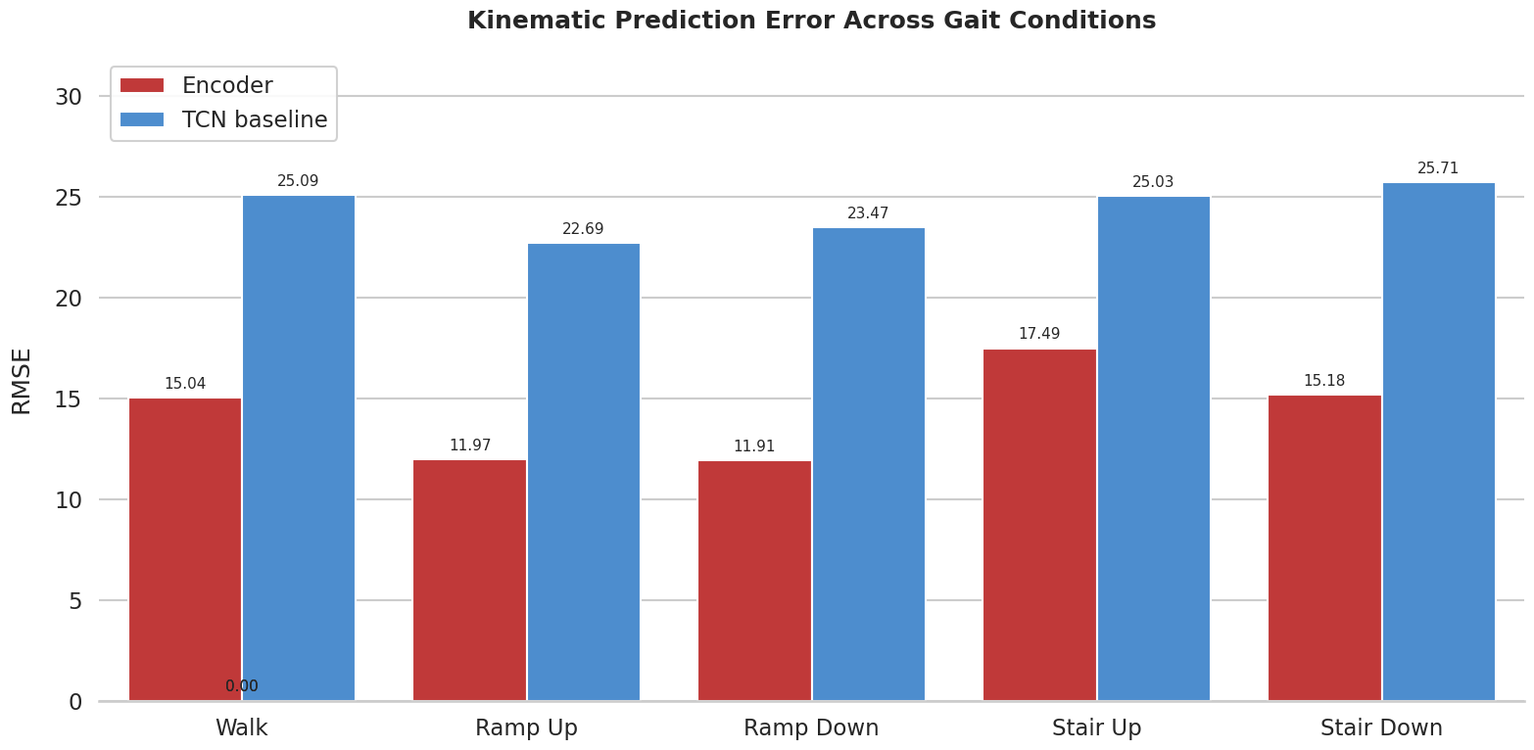

Write the Python code that produced this figure.
import matplotlib.pyplot as plt
import seaborn as sns
import pandas as pd

# 1. Set presentation-friendly visual style
sns.set_theme(style="whitegrid")
sns.set_context("talk") 

# 2. Input your final RMSE results
# Baseline LSTM = Earlier calculated averages
# Combined Split = Your provided metrics
# Custom Transformer = The newly averaged subject metrics
data = {
    'Locomotor State': [
        'Walk', 'Walk',
        'Ramp Up', 'Ramp Up',
        'Ramp Down', 'Ramp Down',
        'Stair Up', 'Stair Up',
        'Stair Down', 'Stair Down'
    ],
    'Architecture': [
        'Encoder', 'TCN baseline', 
        'Encoder', 'TCN baseline', 
        'Encoder', 'TCN baseline', 
        'Encoder', 'TCN baseline',
        'Encoder', 'TCN baseline',
    ],
    'RMSE': [
        # Walk
        15.04, 25.09, 
        # Ramp Up
        11.97, 22.69,  
        # Ramp Down
        11.91, 23.47,  
        # Stair Up
        17.49, 25.03,
        # Stair Down
        15.18, 25.71
    ]
}

df = pd.DataFrame(data)

# 3. Create the figure 
plt.figure(figsize=(16, 8))

# 4. Generate the grouped bar chart
ax = sns.barplot(
    data=df, 
    x='Locomotor State', 
    y='RMSE', 
    hue='Architecture',
    palette=["#d72222", "#378de3"] # Blue for Transformer, Green for Combined, Grey for Baseline
)

# 5. Customize titles and labels
plt.title('Kinematic Prediction Error Across Gait Conditions', pad=20, fontweight='bold')
plt.xlabel('', labelpad=15) 
plt.ylabel('RMSE', labelpad=15)

# Set the y-limit to fit the highest baseline value with some headroom for annotations
plt.ylim(0, 32.0) 

# 6. Annotate the bars with exact RMSE values
for p in ax.patches:
    ax.annotate(format(p.get_height(), '.2f'), 
                (p.get_x() + p.get_width() / 2., p.get_height()), 
                ha = 'center', va = 'center', 
                xytext = (0, 10), 
                textcoords = 'offset points',
                fontsize=11)

# 7. Clean up the legend
plt.legend(title='', loc='upper left', framealpha=0.9)
sns.despine(left=True) 

# 8. Save the high-resolution plot
plt.tight_layout()
plt.savefig('symposium_final_rmse_plot.png', dpi=300)
plt.show()
